Dataset: processed (GitHub, pluto311207/Smart_Trash_Bin_AI-AIvsArduino-). Classes: metal, paper, plastic.

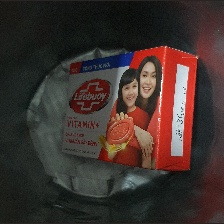
Label: paper

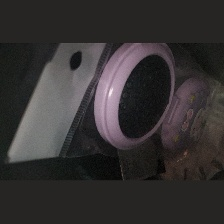
Label: plastic

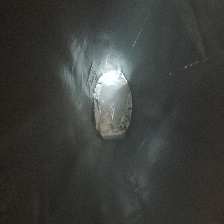
Label: plastic

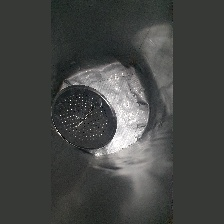
Label: metal

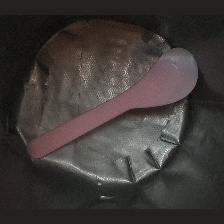
Label: plastic

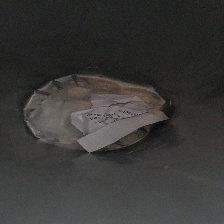
Label: paper
